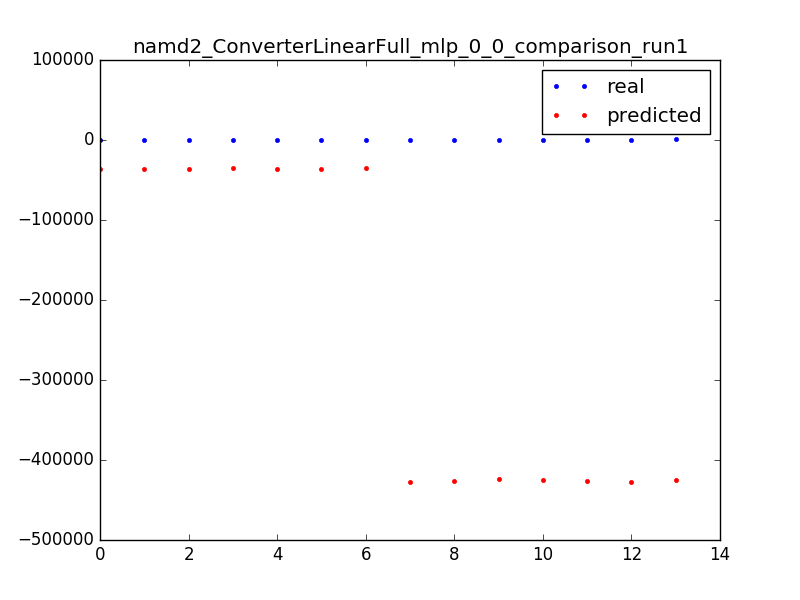

The table this chart was drawn from, first rows:
35.0, -34483.8579681
86.0, -34563
892.0, -425048
80.0, -35885
501.0, -427398
30.0, -35806
483.0, -426076
39.0, -35806
25.0, -36834
29.0, -36834
387.0, -423647
211.0, -425997
390.0, -424969
206.0, -427319
